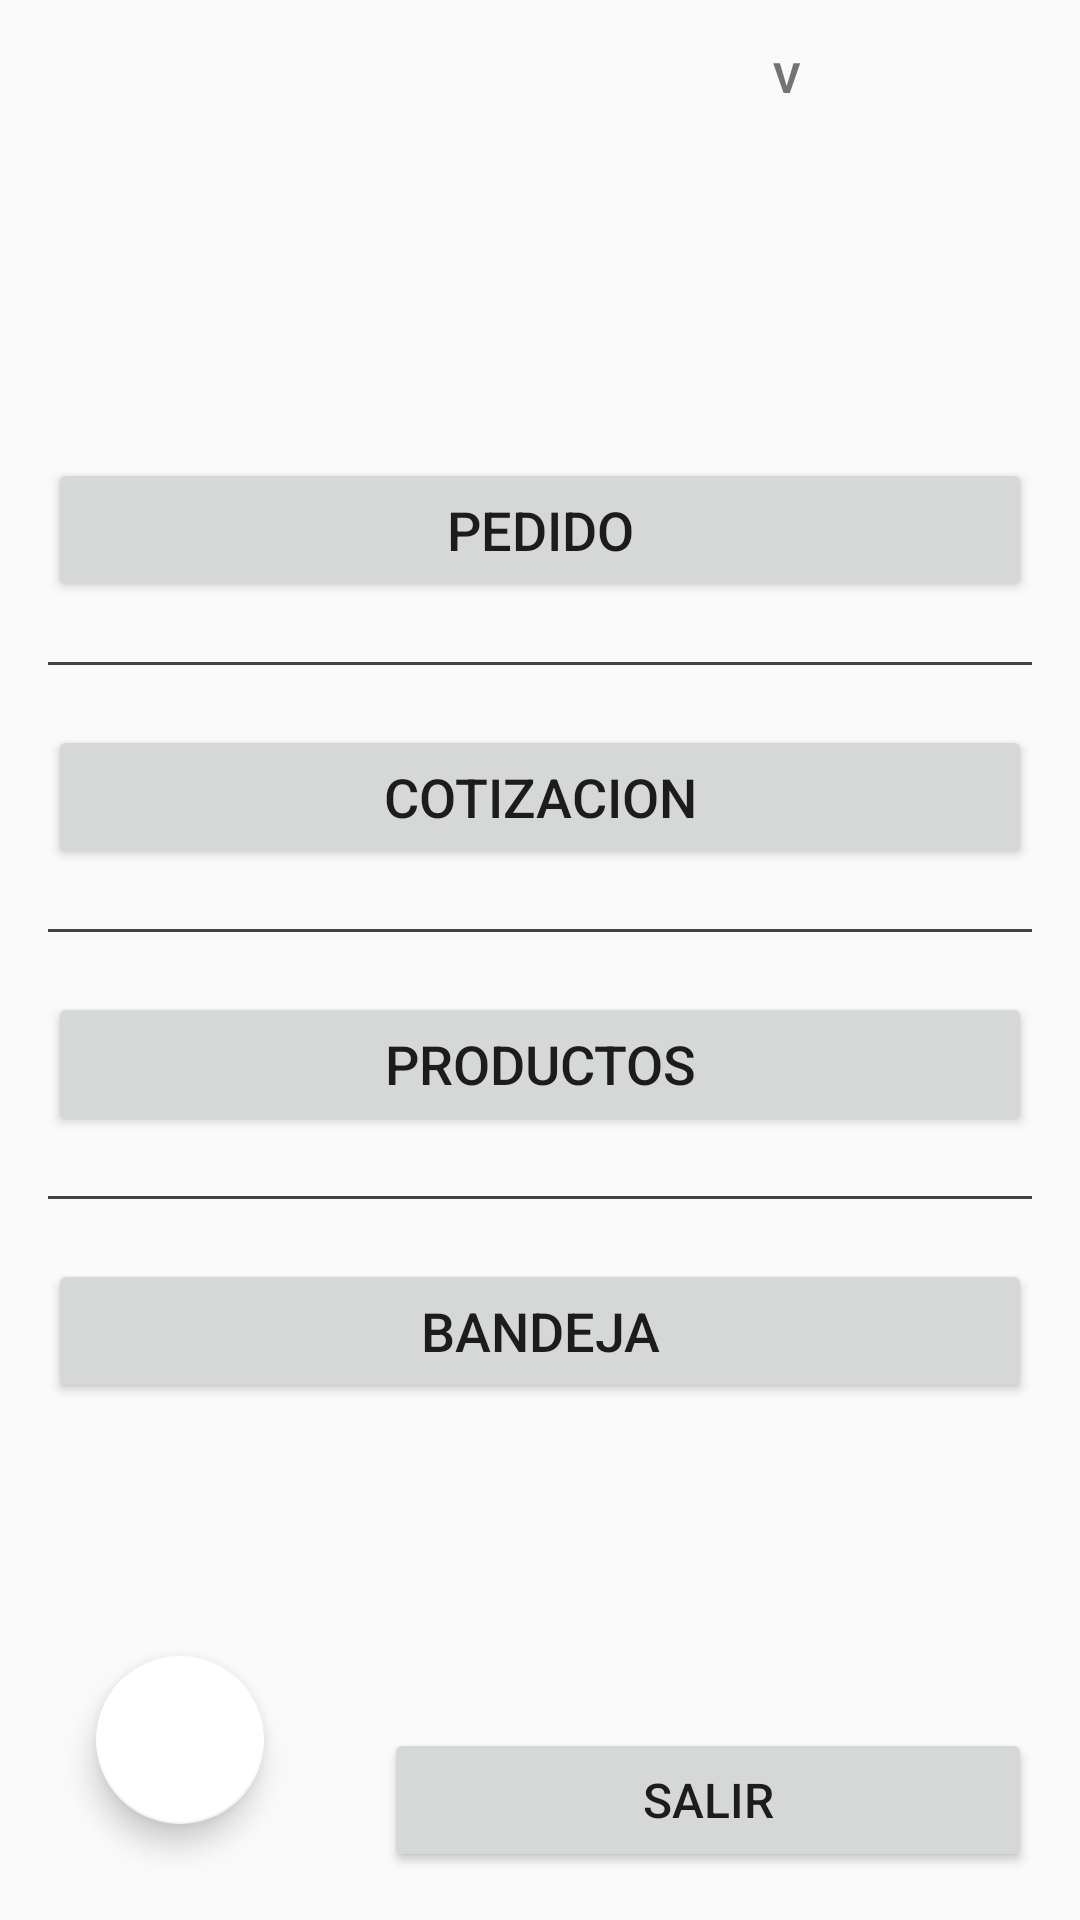

Produce the Android XML layout that renders to this screen, including the resource entries it uses.
<!-- AndroidManifest.xml: application theme AppTheme -->
<!-- res/layout/fragment_main_screen.xml -->
<?xml version="1.0" encoding="utf-8"?>
<FrameLayout xmlns:android="http://schemas.android.com/apk/res/android"
    xmlns:tools="http://schemas.android.com/tools"
    android:layout_width="match_parent"
    android:layout_height="match_parent"
    android:orientation="vertical"
    android:padding="16dp"
    xmlns:app="http://schemas.android.com/apk/res-auto"
    tools:context=".ui.fragments.MainScreen">

    <RelativeLayout
        android:id="@+id/bandeja_container"
        android:layout_width="match_parent"
        android:layout_height="match_parent"
        android:background="@drawable/custom_border"
        android:padding="20dp"
        android:translationZ="1dp"
        android:visibility="invisible">

        <LinearLayout
            android:layout_width="match_parent"
            android:layout_height="match_parent"
            android:orientation="vertical">

            <TextView
                android:id="@+id/titulo_bandeja_txt"
                android:layout_width="wrap_content"
                android:layout_height="wrap_content"
                android:gravity="center|center_horizontal"
                android:text="Bandeja de folios"
                android:textSize="20sp"
                android:textStyle="bold" />

            <androidx.recyclerview.widget.RecyclerView
                android:id="@+id/bandeja_folios_rv"
                android:layout_width="match_parent"
                android:layout_height="0dp"
                android:layout_marginStart="16dp"
                android:layout_marginTop="16dp"
                android:layout_marginEnd="16dp"
                android:layout_weight="1"
                android:textAlignment="center">

            </androidx.recyclerview.widget.RecyclerView>

            <LinearLayout
                android:layout_width="match_parent"
                android:layout_height="wrap_content"
                android:orientation="horizontal">

                <Button
                    android:id="@+id/volver_menu_btn"
                    android:layout_width="0dp"
                    android:layout_height="wrap_content"
                    android:layout_gravity="center"
                    android:layout_margin="8dp"
                    android:layout_weight="2.5"
                    android:gravity="center"
                    android:text="VOLVER" />

                <com.google.android.material.floatingactionbutton.FloatingActionButton
                    android:id="@+id/refresh_float_btn"
                    android:layout_width="0dp"
                    android:layout_height="wrap_content"
                    android:layout_gravity="center"
                    android:layout_margin="16dp"
                    android:layout_weight="1"
                    android:background="@color/cardview_light_background"
                    android:clickable="true"
                    android:contentDescription="refresh"
                    android:src="@android:drawable/ic_popup_sync"
                    app:backgroundTint="#0986EA" />


            </LinearLayout>

        </LinearLayout>


    </RelativeLayout>

    <androidx.constraintlayout.widget.ConstraintLayout
        android:layout_width="match_parent"
        android:layout_height="match_parent">

        <LinearLayout
            android:id="@+id/linearLayout"
            android:layout_width="match_parent"
            android:layout_height="wrap_content"
            android:layout_weight="0.5"
            android:orientation="horizontal"
            app:layout_constraintEnd_toEndOf="parent"
            app:layout_constraintStart_toStartOf="parent"
            app:layout_constraintTop_toTopOf="parent">

            <TextView
                android:id="@+id/rfc_etx"
                android:layout_width="0dp"
                android:layout_height="match_parent"
                android:layout_weight="1"
                android:textSize="18sp"
                android:textStyle="bold" />

            <TextView
                android:id="@+id/cnx_state"
                android:layout_width="0dp"
                android:layout_height="match_parent"
                android:layout_weight="1"
                android:gravity="center_horizontal"
                android:text="V"
                android:textSize="14sp"
                android:textStyle="bold" />
        </LinearLayout>

        <LinearLayout
            android:id="@+id/linearLayout2"
            android:layout_width="match_parent"
            android:layout_height="wrap_content"
            android:layout_weight="4"
            android:gravity="center"
            android:orientation="vertical"
            app:layout_constraintBottom_toBottomOf="parent"
            app:layout_constraintEnd_toEndOf="parent"
            app:layout_constraintStart_toStartOf="parent"
            app:layout_constraintTop_toTopOf="parent"
            app:layout_constraintVertical_bias="0.5">

            <Button
                android:id="@+id/pedido_btn"
                android:layout_width="match_parent"
                android:layout_height="wrap_content"
                android:layout_marginBottom="20dp"
                android:text="PEDIDO"
                android:textSize="18sp" />

            <View
                android:id="@+id/division1"
                android:layout_width="match_parent"
                android:layout_height="1dp"
                android:layout_marginBottom="20dp"
                android:background="@color/cardview_dark_background" />

            <Button
                android:id="@+id/cotizacion_btn"
                android:layout_width="match_parent"
                android:layout_height="wrap_content"
                android:layout_marginBottom="20dp"
                android:text="COTIZACION"
                android:textSize="18sp" />

            <View
                android:id="@+id/division2"
                android:layout_width="match_parent"
                android:layout_height="1dp"
                android:layout_marginBottom="20dp"
                android:background="@color/cardview_dark_background" />

            <Button
                android:id="@+id/verificador_precio_button"
                android:layout_width="match_parent"
                android:layout_height="wrap_content"
                android:layout_marginBottom="20dp"
                android:text="PRODUCTOS"
                android:textSize="18sp" />

            <View
                android:id="@+id/division3"
                android:layout_width="match_parent"
                android:layout_height="1dp"
                android:layout_marginBottom="20dp"
                android:background="@color/cardview_dark_background" />

            <Button
                android:id="@+id/bandeja_button"
                android:layout_width="match_parent"
                android:layout_height="wrap_content"
                android:layout_marginBottom="20dp"
                android:text="BANDEJA"
                android:textSize="18sp" />

            

            <View
                android:id="@+id/division4"
                android:layout_width="match_parent"
                android:layout_height="1dp"
                android:layout_marginBottom="20dp"
                android:visibility="gone"
                android:background="@color/cardview_dark_background" />

            <Button
                android:id="@+id/cobranza_botton"
                android:layout_width="match_parent"
                android:layout_height="wrap_content"
                android:layout_marginBottom="20dp"
                android:text="Cobranza"
                android:visibility="gone"
                android:textSize="18sp" />
        </LinearLayout>

        <LinearLayout
            android:id="@+id/linearLayout3"
            android:layout_width="match_parent"
            android:layout_height="0dp"
            android:layout_weight="1"
            android:gravity="bottom"
            android:orientation="horizontal"
            app:layout_constraintBottom_toBottomOf="parent"
            app:layout_constraintEnd_toEndOf="parent"
            app:layout_constraintStart_toStartOf="parent"
            app:layout_constraintTop_toBottomOf="@+id/linearLayout2">

            <com.google.android.material.floatingactionbutton.FloatingActionButton
                android:id="@+id/mostrar_usuario_btn"
                android:layout_width="wrap_content"
                android:layout_height="wrap_content"
                android:layout_marginStart="16dp"
                android:layout_marginBottom="16dp"
                android:clickable="true"
                android:focusable="true"
                app:backgroundTint="@color/cardview_light_background"
                app:srcCompat="@drawable/mostrar_usuarios"
                android:contentDescription="Users" />

            <Button
                android:id="@+id/exit_button"
                android:layout_width="match_parent"
                android:layout_height="wrap_content"
                android:layout_marginStart="40dp"
                android:text="Salir"
                android:textSize="16sp" />

        </LinearLayout>

    </androidx.constraintlayout.widget.ConstraintLayout>
</FrameLayout>
<!-- resources referenced by this layout -->
<resources>
  <!-- drawable custom_border (drawable) -->
  <?xml version="1.0" encoding="UTF-8"?>
  <shape xmlns:android="http://schemas.android.com/apk/res/android"
      android:shape="rectangle">
      <corners android:radius="5dp" />
      <solid android:color="#FFFFFF" />
      <padding
          android:left="10dp"
          android:right="10dp"
          android:top="10dp"
          android:bottom="10dp" />
      <stroke
          android:width="2dp"
          android:color="#000000" />
  </shape>
  <style name="AppTheme" parent="Theme.AppCompat.Light.DarkActionBar">
          
          <item name="colorPrimary">@color/colorPrimary</item>
          <item name="colorPrimaryDark">@color/colorPrimaryDark</item>
          <item name="colorAccent">@color/colorAccent</item>
      </style>
  <color name="colorPrimary">#F44336</color>
  <color name="colorPrimaryDark">#88002F</color>
  <color name="colorAccent">#FAA77A</color>
</resources>
